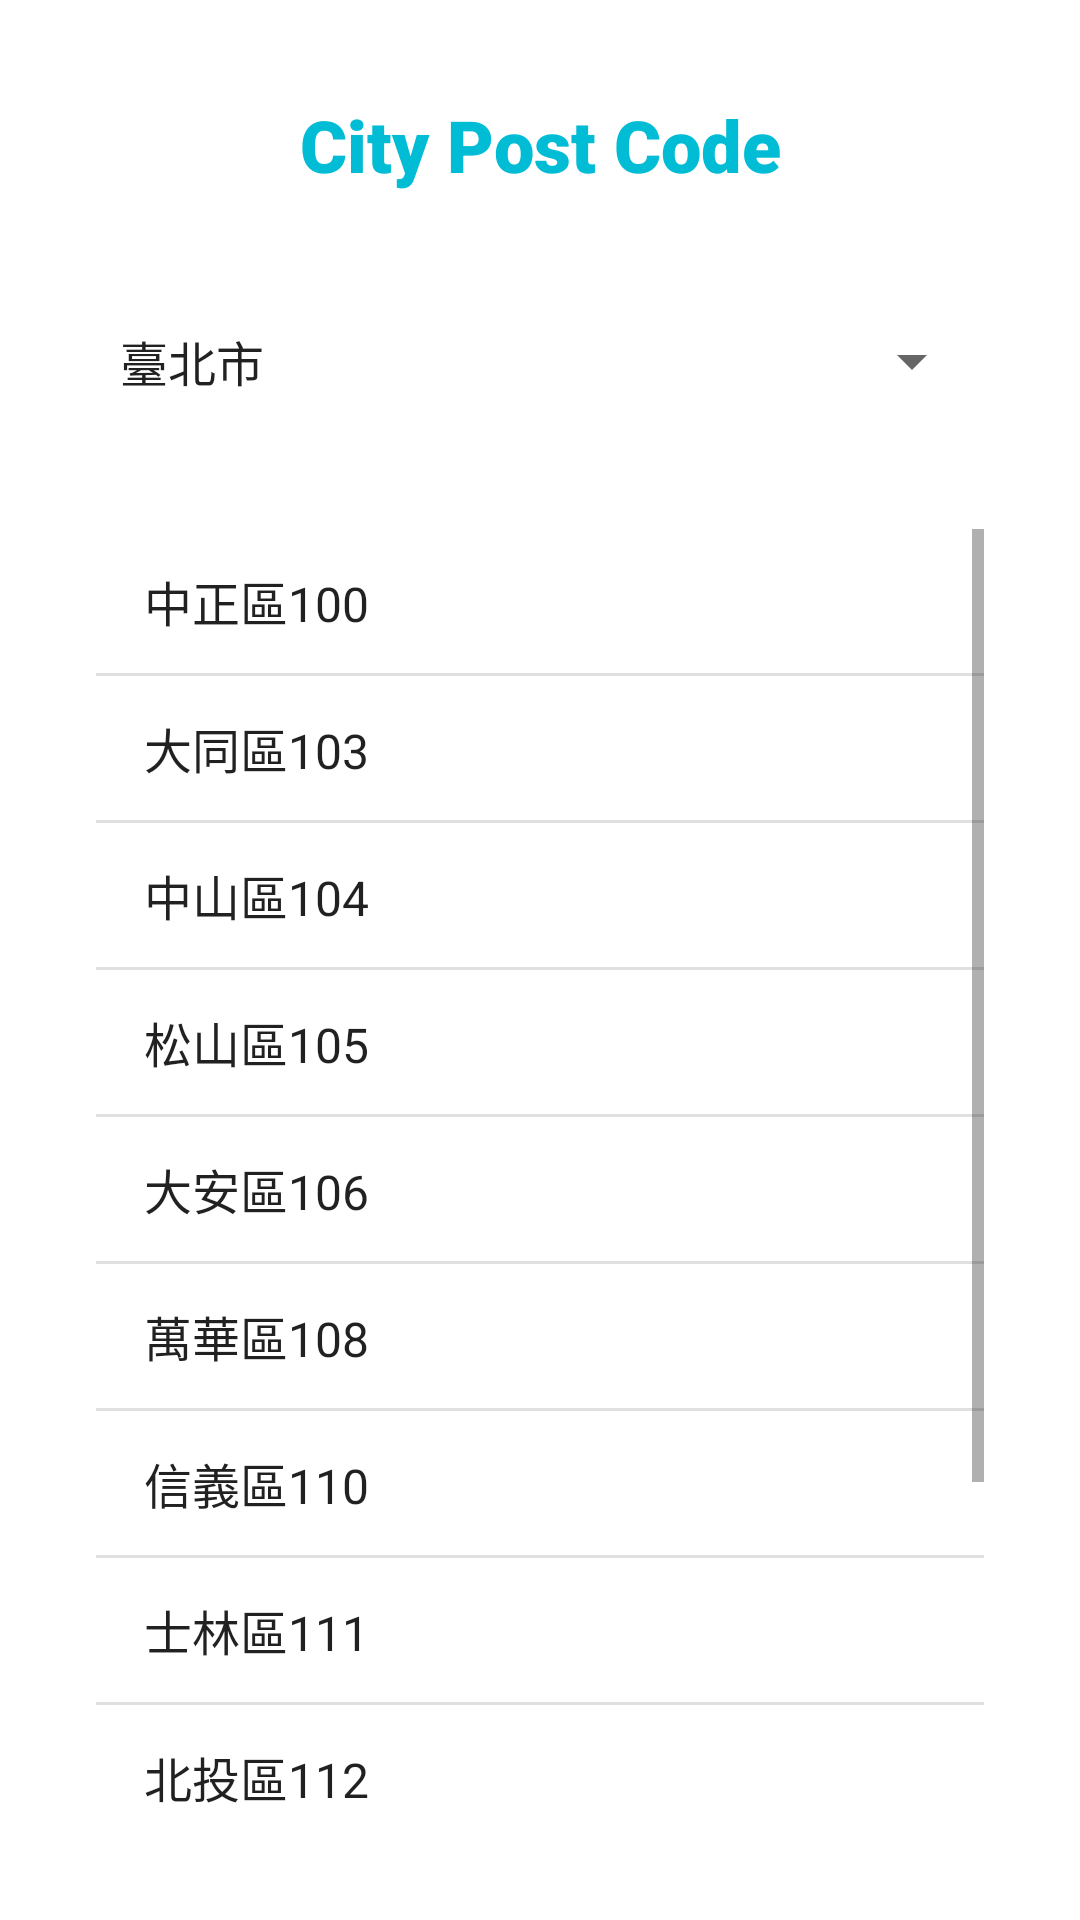

This screen was rendered from an Android layout file. Write that file and the resources it references.
<!-- AndroidManifest.xml: application theme Theme.ListView_2 -->
<!-- res/layout/activity_main.xml -->
<?xml version="1.0" encoding="utf-8"?>
<androidx.constraintlayout.widget.ConstraintLayout xmlns:android="http://schemas.android.com/apk/res/android"
    xmlns:app="http://schemas.android.com/apk/res-auto"
    xmlns:tools="http://schemas.android.com/tools"
    android:layout_width="match_parent"
    android:layout_height="match_parent"
    tools:context=".MainActivity">

    <TextView
        android:id="@+id/textView"
        android:layout_width="wrap_content"
        android:layout_height="wrap_content"
        android:layout_marginStart="32dp"
        android:layout_marginTop="32dp"
        android:layout_marginEnd="32dp"
        android:fontFamily="sans-serif-black"
        android:text="City Post Code"
        android:textColor="#00BCD4"
        android:textSize="24sp"
        android:textStyle="bold"
        app:layout_constraintEnd_toEndOf="parent"
        app:layout_constraintStart_toStartOf="parent"
        app:layout_constraintTop_toTopOf="parent" />

    <Spinner
        android:id="@+id/spinner_city"
        android:layout_width="0dp"
        android:layout_height="wrap_content"
        android:layout_marginStart="32dp"
        android:layout_marginTop="32dp"
        android:layout_marginEnd="32dp"
        android:entries="@array/city"
        android:minHeight="48dp"
        app:layout_constraintEnd_toEndOf="parent"
        app:layout_constraintStart_toStartOf="parent"
        app:layout_constraintTop_toBottomOf="@+id/textView" />

    <ListView
        android:id="@+id/listView_code"
        android:layout_width="0dp"
        android:layout_height="0dp"
        android:layout_marginStart="32dp"
        android:layout_marginTop="32dp"
        android:layout_marginEnd="32dp"
        android:layout_marginBottom="32dp"
        android:entries="@array/taipei"
        app:layout_constraintBottom_toBottomOf="parent"
        app:layout_constraintEnd_toEndOf="parent"
        app:layout_constraintStart_toStartOf="parent"
        app:layout_constraintTop_toBottomOf="@+id/spinner_city" />
</androidx.constraintlayout.widget.ConstraintLayout>
<!-- resources referenced by this layout -->
<resources>
  <string-array name="city">
          <item>臺北市</item>
          <item>基隆市</item>
          <item>桃園市</item>
      </string-array>
  <string-array name="taipei">
          <item>中正區100</item>
          <item>大同區103</item>
          <item>中山區104</item>
          <item>松山區105</item>
          <item>大安區106</item>
          <item>萬華區108</item>
          <item>信義區110</item>
          <item>士林區111</item>
          <item>北投區112</item>
          <item>內湖區114</item>
          <item>南港區115</item>
          <item>文山區116</item>
      </string-array>
  <style name="Theme.ListView_2" parent="Theme.MaterialComponents.DayNight.DarkActionBar">
          
          <item name="colorPrimary">@color/purple_500</item>
          <item name="colorPrimaryVariant">@color/purple_700</item>
          <item name="colorOnPrimary">@color/white</item>
          
          <item name="colorSecondary">@color/teal_200</item>
          <item name="colorSecondaryVariant">@color/teal_700</item>
          <item name="colorOnSecondary">@color/black</item>
          
          <item name="android:statusBarColor" tools:targetApi="l">?attr/colorPrimaryVariant</item>
          
      </style>
  <!-- not gathered from this repository: default colours our renderer supplied (Android Studio template values) -->
  <color name="purple_500">#FF6200EE</color>
  <color name="purple_700">#FF3700B3</color>
  <color name="teal_200">#FF03DAC5</color>
  <color name="teal_700">#FF018786</color>
  <color name="black">#FF000000</color>
  <color name="white">#FFFFFFFF</color>
</resources>
